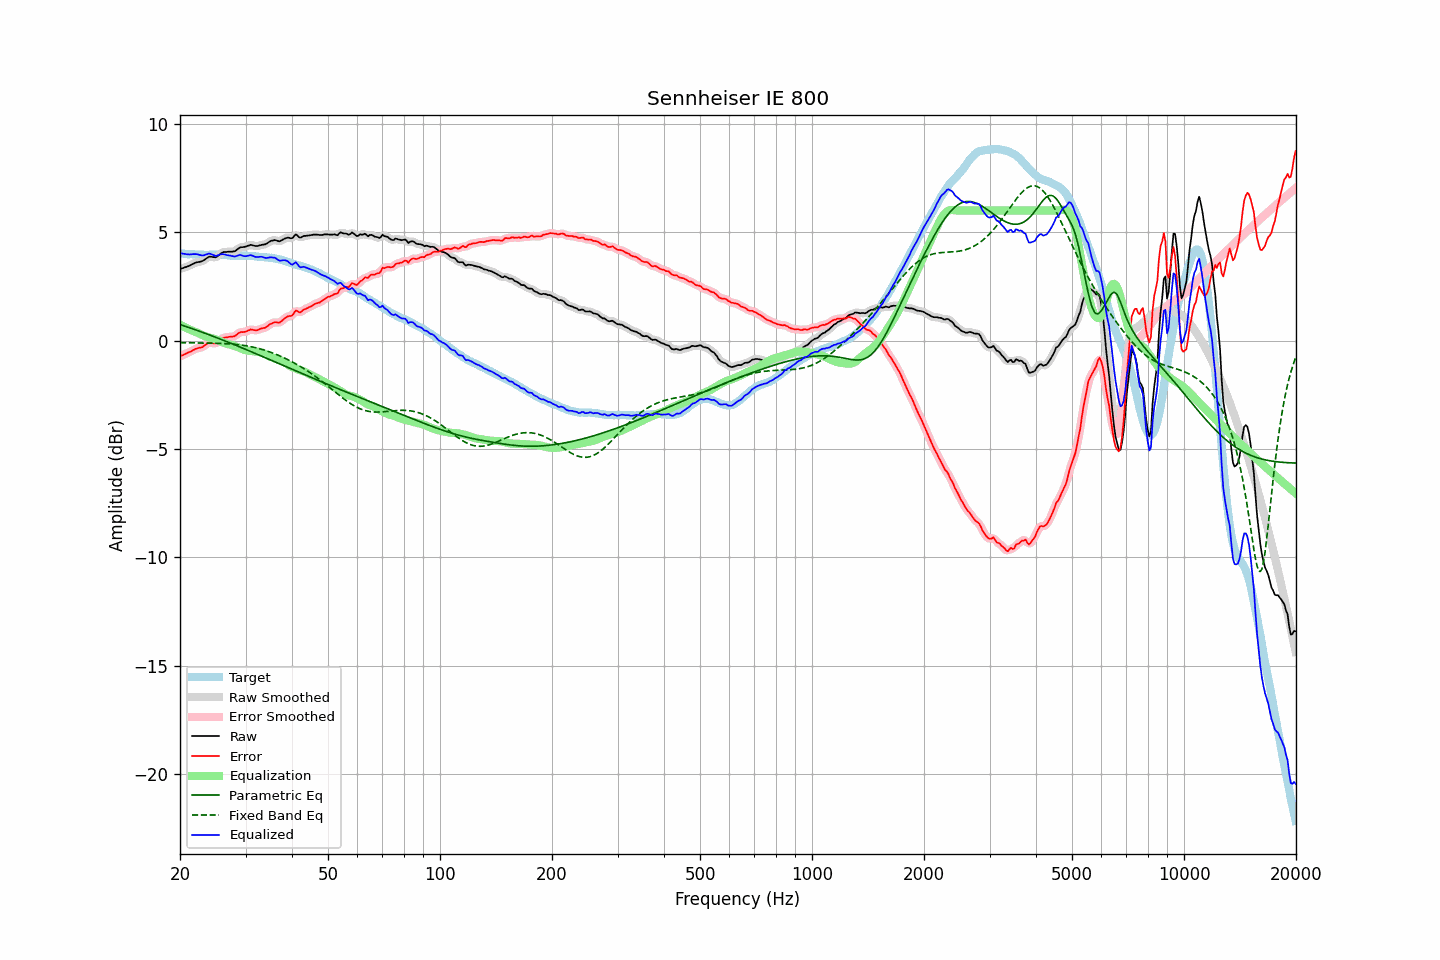

The table this chart was drawn from, first rows:
frequency, raw, error, smoothed, error_smoothed, equalization, parametric_eq, fixed_band_eq, equalized_raw, equalized_smoothed, target
20.00, 3.30, -0.72, 3.30, -0.72, 0.73, 0.74, -0.09, 4.03, 4.04, 4.03
20.20, 3.33, -0.68, 3.33, -0.69, 0.69, 0.72, -0.09, 4.03, 4.02, 4.02
20.40, 3.35, -0.66, 3.35, -0.66, 0.66, 0.69, -0.09, 4.01, 4.01, 4.02
20.61, 3.38, -0.62, 3.38, -0.62, 0.62, 0.67, -0.10, 4.00, 4.00, 4.01
20.81, 3.40, -0.59, 3.40, -0.59, 0.58, 0.64, -0.10, 3.99, 3.99, 4.00
21.02, 3.43, -0.55, 3.43, -0.56, 0.55, 0.62, -0.10, 3.98, 3.98, 3.98
21.23, 3.46, -0.52, 3.47, -0.52, 0.51, 0.59, -0.10, 3.98, 3.98, 3.98
21.44, 3.50, -0.49, 3.50, -0.48, 0.48, 0.57, -0.10, 3.98, 3.98, 3.99
21.66, 3.54, -0.44, 3.54, -0.45, 0.45, 0.54, -0.10, 3.99, 3.99, 3.98
21.87, 3.57, -0.41, 3.57, -0.41, 0.42, 0.52, -0.10, 3.99, 3.99, 3.98
22.09, 3.60, -0.37, 3.60, -0.37, 0.39, 0.49, -0.10, 3.99, 3.99, 3.97
22.31, 3.62, -0.35, 3.62, -0.35, 0.36, 0.46, -0.10, 3.98, 3.98, 3.97
22.54, 3.63, -0.33, 3.63, -0.33, 0.33, 0.44, -0.11, 3.96, 3.96, 3.96
22.76, 3.65, -0.32, 3.65, -0.32, 0.29, 0.41, -0.11, 3.94, 3.94, 3.97
22.99, 3.67, -0.30, 3.68, -0.28, 0.25, 0.38, -0.11, 3.93, 3.93, 3.97
23.22, 3.72, -0.24, 3.72, -0.24, 0.22, 0.36, -0.11, 3.94, 3.94, 3.96
23.45, 3.77, -0.19, 3.77, -0.18, 0.19, 0.33, -0.11, 3.96, 3.97, 3.96
23.69, 3.82, -0.14, 3.83, -0.13, 0.17, 0.30, -0.11, 3.99, 3.99, 3.96
23.92, 3.87, -0.08, 3.86, -0.10, 0.15, 0.27, -0.11, 4.02, 4.01, 3.96
24.16, 3.87, -0.09, 3.87, -0.09, 0.13, 0.25, -0.12, 4.00, 4.00, 3.97
24.40, 3.86, -0.11, 3.86, -0.11, 0.11, 0.22, -0.12, 3.97, 3.97, 3.97
24.65, 3.85, -0.12, 3.85, -0.12, 0.09, 0.19, -0.12, 3.94, 3.94, 3.97
24.89, 3.84, -0.13, 3.85, -0.12, 0.07, 0.16, -0.12, 3.91, 3.92, 3.97
25.14, 3.87, -0.09, 3.88, -0.09, 0.04, 0.13, -0.12, 3.92, 3.92, 3.96
25.39, 3.93, -0.03, 3.93, -0.03, 0.02, 0.10, -0.13, 3.95, 3.95, 3.96
25.65, 3.99, 0.03, 3.99, 0.03, -0.02, 0.07, -0.13, 3.97, 3.97, 3.96
25.91, 4.05, 0.09, 4.05, 0.09, -0.06, 0.05, -0.13, 3.99, 3.99, 3.96
26.16, 4.08, 0.13, 4.08, 0.12, -0.09, 0.02, -0.14, 3.99, 3.98, 3.96
26.43, 4.09, 0.15, 4.09, 0.14, -0.12, -0.01, -0.14, 3.97, 3.97, 3.95
26.69, 4.09, 0.15, 4.10, 0.16, -0.15, -0.04, -0.14, 3.95, 3.95, 3.95
26.96, 4.10, 0.17, 4.10, 0.17, -0.16, -0.07, -0.15, 3.94, 3.94, 3.93
27.23, 4.10, 0.18, 4.10, 0.17, -0.18, -0.10, -0.15, 3.92, 3.92, 3.92
27.50, 4.10, 0.18, 4.10, 0.18, -0.20, -0.13, -0.16, 3.91, 3.91, 3.92
27.77, 4.11, 0.19, 4.11, 0.19, -0.22, -0.16, -0.16, 3.89, 3.89, 3.92
28.05, 4.12, 0.20, 4.13, 0.22, -0.24, -0.19, -0.17, 3.88, 3.89, 3.92
28.33, 4.17, 0.26, 4.18, 0.26, -0.27, -0.22, -0.18, 3.90, 3.90, 3.92
28.62, 4.23, 0.33, 4.23, 0.32, -0.30, -0.25, -0.19, 3.93, 3.93, 3.91
28.90, 4.28, 0.37, 4.28, 0.36, -0.33, -0.28, -0.19, 3.95, 3.94, 3.91
29.19, 4.31, 0.40, 4.30, 0.39, -0.37, -0.31, -0.20, 3.95, 3.94, 3.91
29.48, 4.31, 0.39, 4.32, 0.40, -0.40, -0.35, -0.21, 3.91, 3.92, 3.92
29.78, 4.32, 0.40, 4.33, 0.41, -0.43, -0.38, -0.22, 3.90, 3.90, 3.92
30.08, 4.34, 0.42, 4.34, 0.42, -0.45, -0.41, -0.24, 3.90, 3.90, 3.93
30.38, 4.37, 0.46, 4.37, 0.45, -0.46, -0.44, -0.25, 3.91, 3.91, 3.91
30.68, 4.39, 0.48, 4.40, 0.49, -0.47, -0.47, -0.26, 3.92, 3.93, 3.91
30.99, 4.42, 0.52, 4.41, 0.50, -0.48, -0.50, -0.28, 3.95, 3.93, 3.90
31.30, 4.40, 0.50, 4.40, 0.50, -0.48, -0.53, -0.29, 3.92, 3.92, 3.90
31.61, 4.38, 0.49, 4.38, 0.49, -0.49, -0.56, -0.31, 3.89, 3.89, 3.90
31.93, 4.36, 0.48, 4.37, 0.48, -0.50, -0.60, -0.32, 3.86, 3.87, 3.88
32.24, 4.36, 0.48, 4.37, 0.49, -0.51, -0.63, -0.34, 3.85, 3.86, 3.88
32.57, 4.38, 0.51, 4.38, 0.51, -0.52, -0.66, -0.36, 3.86, 3.86, 3.87
32.89, 4.40, 0.55, 4.40, 0.54, -0.53, -0.69, -0.38, 3.87, 3.87, 3.86
33.22, 4.42, 0.57, 4.42, 0.56, -0.55, -0.72, -0.40, 3.87, 3.86, 3.85
33.55, 4.43, 0.58, 4.43, 0.58, -0.59, -0.75, -0.43, 3.85, 3.84, 3.85
33.89, 4.44, 0.59, 4.45, 0.61, -0.63, -0.79, -0.45, 3.82, 3.83, 3.85
34.23, 4.48, 0.65, 4.49, 0.65, -0.67, -0.82, -0.47, 3.82, 3.82, 3.84
34.57, 4.53, 0.70, 4.53, 0.70, -0.71, -0.85, -0.50, 3.83, 3.83, 3.83
34.92, 4.58, 0.76, 4.58, 0.75, -0.74, -0.88, -0.52, 3.84, 3.84, 3.82
35.27, 4.61, 0.79, 4.61, 0.79, -0.77, -0.91, -0.55, 3.85, 3.84, 3.83
35.62, 4.62, 0.82, 4.63, 0.83, -0.79, -0.95, -0.58, 3.83, 3.84, 3.80
35.97, 4.64, 0.85, 4.63, 0.84, -0.82, -0.98, -0.61, 3.83, 3.82, 3.79
... 635 more rows
